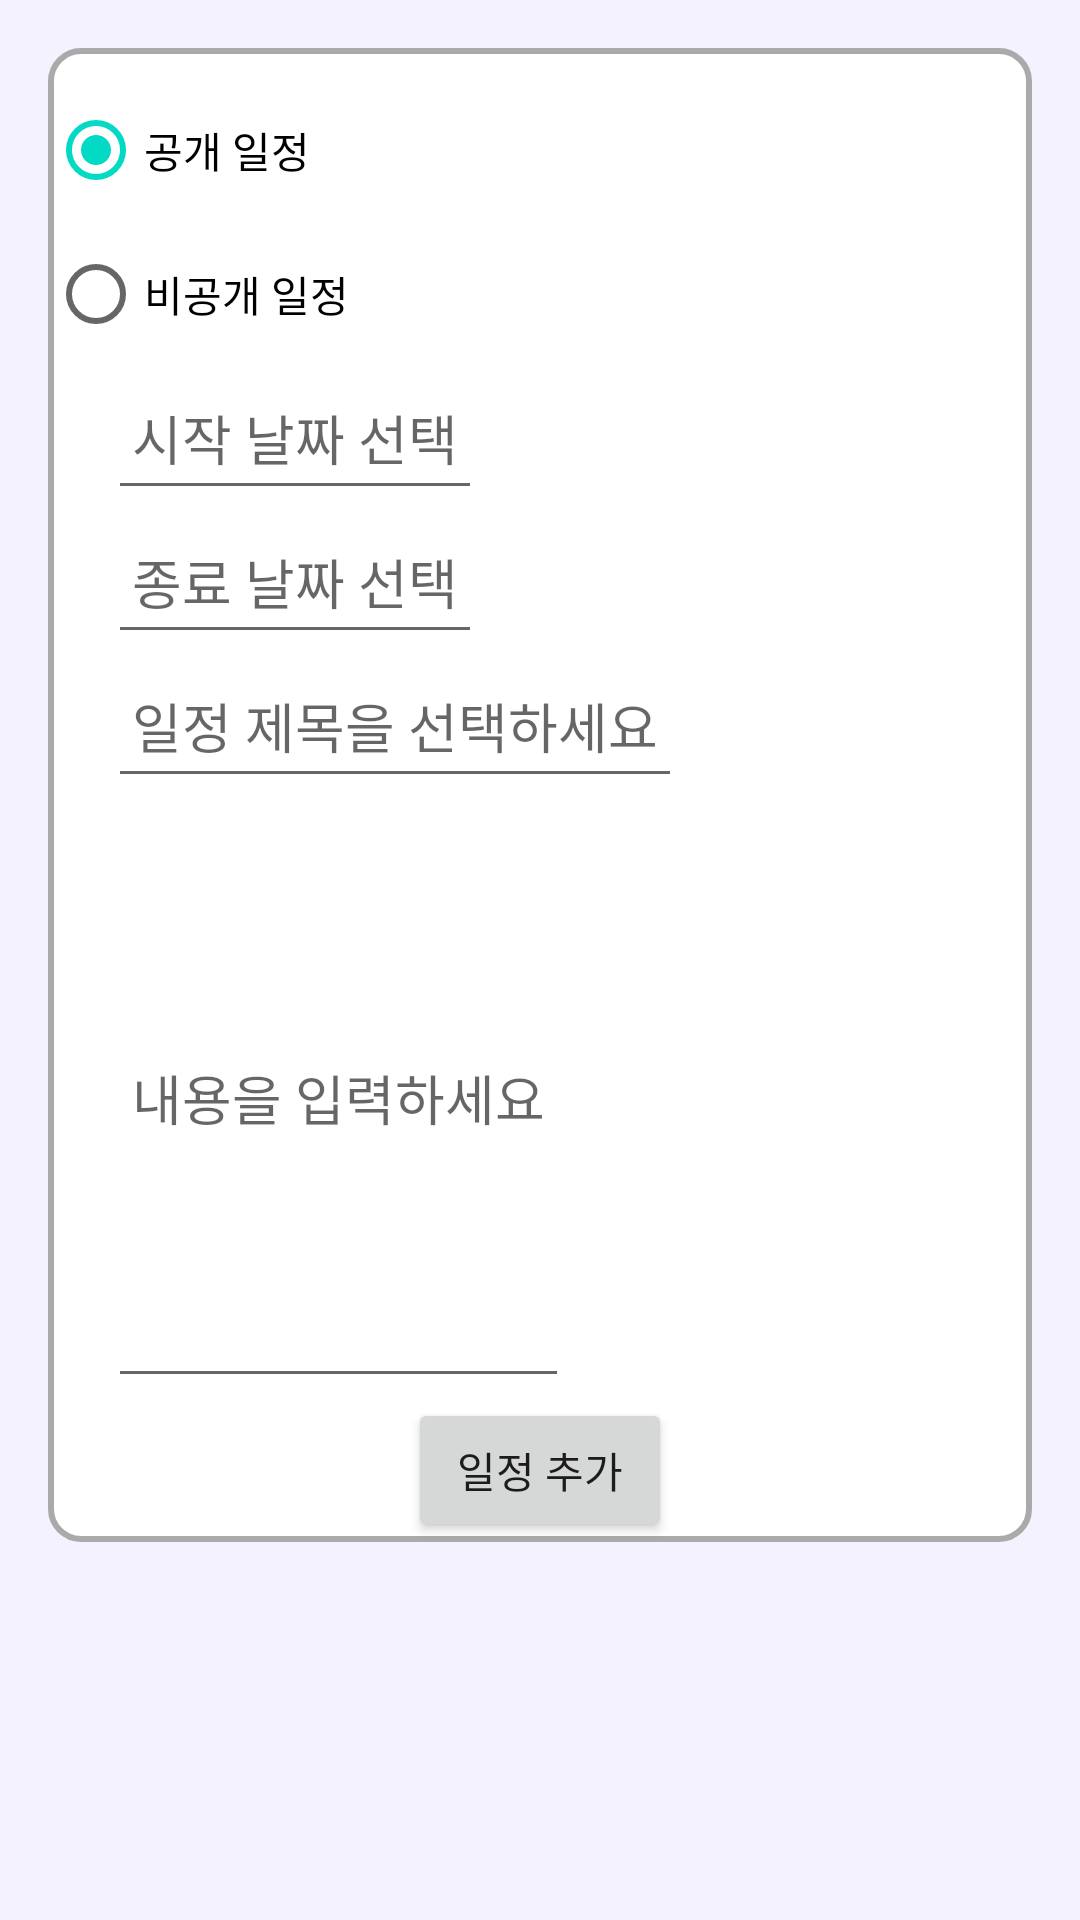

Produce the Android XML layout that renders to this screen, including the resource entries it uses.
<!-- AndroidManifest.xml: application theme Theme.GCalendars -->
<!-- res/layout/event_add.xml -->
<ScrollView xmlns:android="http://schemas.android.com/apk/res/android"
    xmlns:tools="http://schemas.android.com/tools"
    android:layout_width="match_parent"
    android:layout_height="match_parent"
    android:background="#F5F2FF"
    android:gravity="center"
    android:orientation="vertical"
    android:padding="16dp"
    tools:context=".custom.AddEvent">


    <LinearLayout
        android:layout_width="match_parent"
        android:layout_height="wrap_content"
        android:background="@drawable/rounded_box"
        android:orientation="vertical">

        <RadioGroup
            android:id="@+id/privacyRadioGroup"
            android:layout_width="match_parent"
            android:layout_height="wrap_content"
            android:layout_marginTop="10dp">

            <RadioButton
                android:id="@+id/radioPublic"
                android:layout_width="wrap_content"
                android:layout_height="wrap_content"
                android:layout_marginEnd="20dp"
                android:checked="true"
                android:text="@string/privacyPublic" />

            <RadioButton
                android:id="@+id/radioPrivate"
                android:layout_width="wrap_content"
                android:layout_height="wrap_content"
                android:text="@string/privacyPravte" />
        </RadioGroup>

        
        <EditText
            android:id="@+id/editTextStartDate"
            android:layout_width="wrap_content"
            android:layout_height="wrap_content"
            android:layout_marginStart="20dp"
            android:layout_marginEnd="20dp"
            android:clickable="true"
            android:focusable="false"
            android:focusableInTouchMode="false"
            android:hint="@string/startDateSelect"
            android:importantForAutofill="no"
            android:inputType="none"
            android:minHeight="48dp"
            android:onClick="showStartDateDialog"
            android:padding="8dp"
            tools:ignore="TextFields" />

        
        <EditText
            android:id="@+id/editTextEndDate"
            android:layout_width="wrap_content"
            android:layout_height="wrap_content"
            android:layout_marginStart="20dp"
            android:layout_marginEnd="20dp"
            android:clickable="true"
            android:focusable="false"
            android:focusableInTouchMode="false"
            android:hint="@string/endDateSelect"
            android:importantForAutofill="no"
            android:inputType="none"
            android:minHeight="48dp"
            android:onClick="showStartDateDialog"
            android:padding="8dp"
            tools:ignore="TextFields" />

        <EditText
            android:id="@+id/editTextEventTitle"
            android:layout_width="wrap_content"
            android:layout_height="48dp"
            android:layout_marginStart="20dp"
            android:layout_marginEnd="20dp"
            android:hint="@string/hint_title"
            android:importantForAutofill="no"
            android:inputType="text"
            android:maxLines="1"
            android:padding="8dp" />

        <EditText
            android:id="@+id/editTextEventContent"
            android:layout_width="wrap_content"
            android:layout_height="200dp"
            android:layout_marginStart="20dp"
            android:layout_marginEnd="20dp"
            android:hint="@string/hint"
            android:importantForAutofill="no"
            android:inputType="textMultiLine"
            android:padding="8dp" />

        <Button
            android:id="@+id/buttonSaveEvent"
            android:layout_width="wrap_content"
            android:layout_height="wrap_content"
            android:layout_gravity="center"
            android:text="@string/addDate" />

    </LinearLayout>
</ScrollView>
<!-- resources referenced by this layout -->
<resources>
  <!-- drawable rounded_box (drawable) -->
  <shape xmlns:android="http://schemas.android.com/apk/res/android">
      <solid android:color="@android:color/white" />
      <stroke
          android:color="@android:color/darker_gray"
          android:width="2dp" />
      <corners android:radius="10dp" />
  </shape>
  <string name="addDate">일정 추가</string>
  <string name="endDateSelect">종료 날짜 선택</string>
  <string name="hint">내용을 입력하세요</string>
  <string name="hint_title">일정 제목을 선택하세요</string>
  <string name="privacyPravte">비공개 일정</string>
  <string name="privacyPublic">공개 일정</string>
  <string name="startDateSelect">시작 날짜 선택</string>
  <style name="Theme.GCalendars" parent="Theme.MaterialComponents.DayNight">
          
          <item name="colorPrimary">@color/white</item>
          <item name="colorPrimaryVariant">@color/purple_200</item>
          <item name="colorOnPrimary">@color/purple_500</item>
          
          <item name="colorSecondary">@color/teal_200</item>
          <item name="colorSecondaryVariant">@color/teal_700</item>
          <item name="colorOnSecondary">@color/black</item>
          
          <item name="android:statusBarColor">?attr/colorPrimaryVariant</item>
          
      </style>
  <color name="white">#FFFFFFFF</color>
  <color name="purple_200">#FFBB86FC</color>
  <color name="purple_500">#FF6200EE</color>
  <color name="teal_200">#FF03DAC5</color>
  <color name="teal_700">#FF018786</color>
  <color name="black">#FF000000</color>
</resources>
